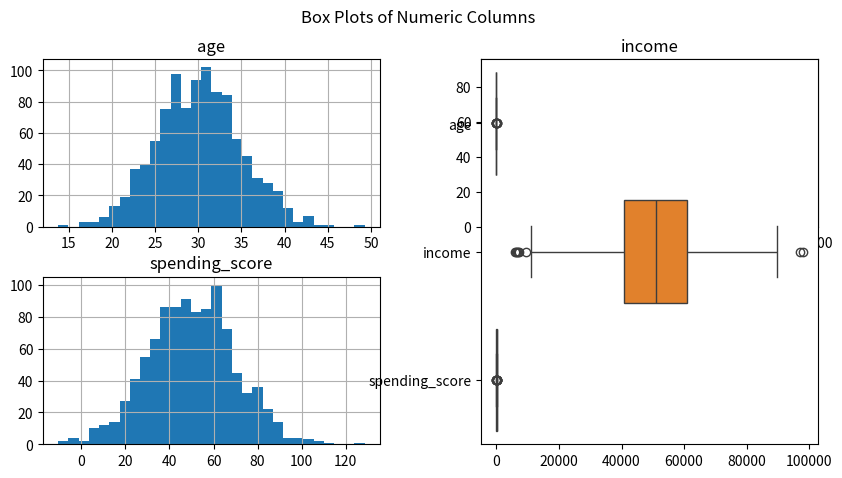

Source code (Python):
# Question: Advanced Data Profiling and Outlier Detection
# Description: Perform detailed data profiling including outlier detection for numeric columns.


import pandas as pd
import numpy as np
import matplotlib.pyplot as plt
import seaborn as sns
from scipy import stats
np.random.seed(42)
data = {
    'age': np.random.normal(30, 5, 1000), 
    'income': np.random.normal(50000, 15000, 1000),
    'spending_score': np.random.normal(50, 20, 1000)
}

df = pd.DataFrame(data)
print("Basic Statistics:")
print(df.describe())
def detect_outliers_iqr(df):
    outliers = {}
    for col in df.select_dtypes(include=np.number).columns:
        Q1 = df[col].quantile(0.25)
        Q3 = df[col].quantile(0.75)
        IQR = Q3 - Q1
        lower_bound = Q1 - 1.5 * IQR
        upper_bound = Q3 + 1.5 * IQR
        outliers[col] = df[(df[col] < lower_bound) | (df[col] > upper_bound)]
    return outliers
outliers_iqr = detect_outliers_iqr(df)
print("\nOutliers detected using IQR method:")
for col, data in outliers_iqr.items():
    print(f"Outliers in {col}: {len(data)}")
def detect_outliers_zscore(df, threshold=3):
    outliers = {}
    for col in df.select_dtypes(include=np.number).columns:
        z_scores = np.abs(stats.zscore(df[col]))
        outliers[col] = df[z_scores > threshold]
    return outliers
outliers_zscore = detect_outliers_zscore(df)
print("\nOutliers detected using Z-score method:")
for col, data in outliers_zscore.items():
    print(f"Outliers in {col}: {len(data)}")
plt.figure(figsize=(15, 5))
plt.subplot(1, 2, 1)
df.hist(bins=30, figsize=(10, 5))
plt.suptitle('Histograms of Numeric Columns')

plt.subplot(1, 2, 2)
sns.boxplot(data=df, orient="h")
plt.suptitle('Box Plots of Numeric Columns')

plt.show()